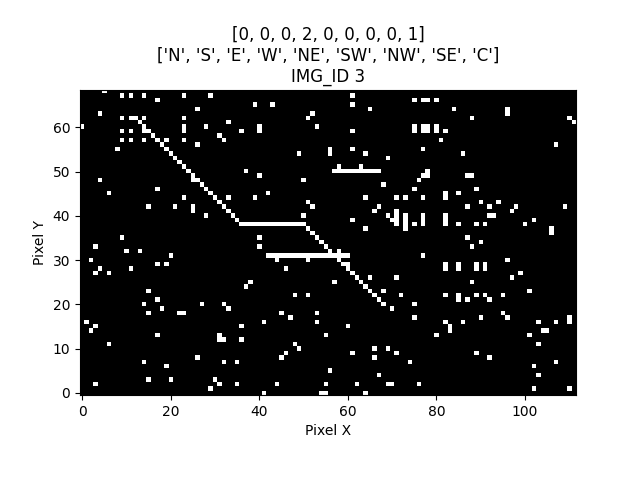

The file beside this chart, header and first rows:
IMG_ID, PIXEL_X, PIXEL_Y, PIXEL_COLOR
3, 0, 0, 0
3, 1, 0, 0
3, 2, 0, 0
3, 3, 0, 0
3, 4, 0, 0
3, 5, 0, 0
3, 6, 0, 0
3, 7, 0, 0
3, 8, 0, 0
3, 9, 0, 0
3, 10, 0, 0
3, 11, 0, 0
3, 12, 0, 0
3, 13, 0, 0
3, 14, 0, 0
3, 15, 0, 0
3, 16, 0, 0
3, 17, 0, 0
3, 18, 0, 0
3, 19, 0, 0
3, 20, 0, 0
3, 21, 0, 0
3, 22, 0, 0
3, 23, 0, 0
3, 24, 0, 0
3, 25, 0, 0
3, 26, 0, 0
3, 27, 0, 0
3, 28, 0, 0
3, 29, 0, 0
3, 30, 0, 0
3, 31, 0, 0
3, 32, 0, 0
3, 33, 0, 0
3, 34, 0, 0
3, 35, 0, 0
3, 36, 0, 0
3, 37, 0, 0
3, 38, 0, 0
3, 39, 0, 0
3, 40, 0, 0
3, 41, 0, 1
3, 42, 0, 0
3, 43, 0, 0
3, 44, 0, 0
3, 45, 0, 0
3, 46, 0, 0
3, 47, 0, 0
3, 48, 0, 0
3, 49, 0, 0
3, 50, 0, 0
3, 51, 0, 0
3, 52, 0, 0
3, 53, 0, 0
3, 54, 0, 1
3, 55, 0, 1
3, 56, 0, 0
3, 57, 0, 0
3, 58, 0, 0
3, 59, 0, 0
... 7,668 more rows
